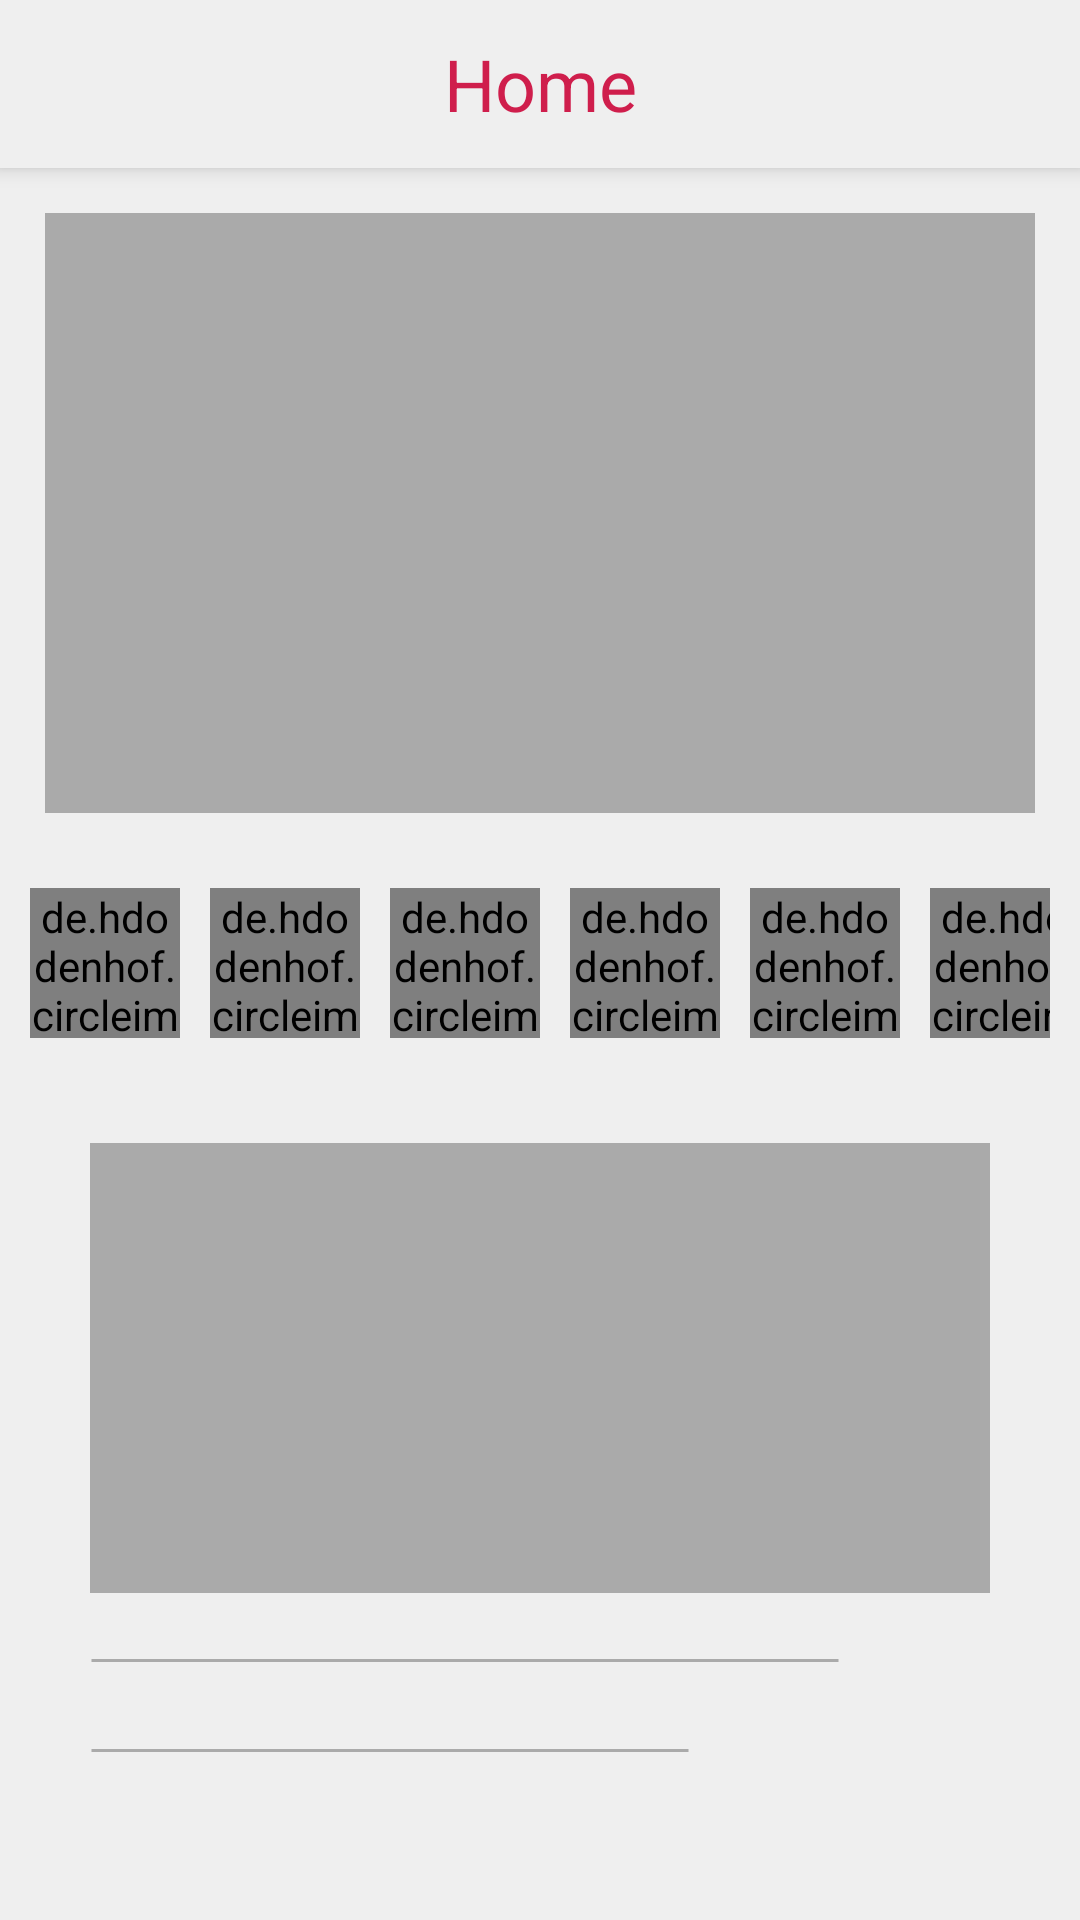

Reconstruct the res/layout file that produces this screen, plus the resources it refers to.
<!-- AndroidManifest.xml: application theme Theme.GFood -->
<!-- res/layout/home_fragment_layout.xml -->
<?xml version="1.0" encoding="utf-8"?>
<androidx.coordinatorlayout.widget.CoordinatorLayout xmlns:android="http://schemas.android.com/apk/res/android"
    android:layout_width="match_parent"
    android:layout_height="match_parent"
    xmlns:app="http://schemas.android.com/apk/res-auto">

    <com.google.android.material.appbar.AppBarLayout
        android:id="@+id/abl"
        android:layout_width="match_parent"
        android:layout_height="wrap_content">

        <androidx.appcompat.widget.Toolbar
            android:id="@+id/toolbar_home"
            android:layout_width="match_parent"
            android:layout_height="wrap_content"
            android:background="#efefef"
            android:elevation="5dp"
            android:outlineProvider="background"
            app:layout_scrollFlags="scroll|enterAlways">

            <TextView
                android:layout_width="wrap_content"
                android:layout_height="wrap_content"
                android:layout_gravity="center_horizontal"
                android:fontFamily="sans-serif"
                android:text="Home"
                android:textAppearance="@style/TextAppearance.AppCompat.Headline"
                android:textColor="?attr/colorPrimary" />

            <ImageView
                android:layout_width="30dp"
                android:layout_height="30dp"
                android:src="@drawable/ic_search"
                android:layout_gravity="end|center_horizontal"
                android:layout_marginEnd="15dp"
                app:tint="?attr/colorPrimary"
                android:id="@+id/search_home"
                />

        </androidx.appcompat.widget.Toolbar>

    </com.google.android.material.appbar.AppBarLayout>

    <androidx.core.widget.NestedScrollView
        android:background="#efefef"
        android:id="@+id/nsv_home"
        android:layout_width="match_parent"
        android:layout_height="match_parent"
        app:layout_behavior="com.google.android.material.appbar.AppBarLayout$ScrollingViewBehavior"
        >

        <LinearLayout
            android:layout_width="match_parent"
            android:layout_height="wrap_content"
            android:orientation="vertical"
            >

            <RelativeLayout
                android:padding="10dp"
                android:layout_width="match_parent"
                android:layout_height="wrap_content"
                >

                <androidx.viewpager2.widget.ViewPager2
                    android:background="@android:color/darker_gray"
                    android:id="@+id/offers_view_pager"
                    android:layout_width="match_parent"
                    android:layout_height="200dp"
                    android:orientation="horizontal" />

                <me.relex.circleindicator.CircleIndicator3
                    android:layout_width="match_parent"
                    android:layout_height="50dp"
                    app:ci_drawable="@drawable/selected_dot"
                    app:ci_drawable_unselected="@drawable/un_selected_dot"
                    android:layout_alignParentBottom="true"
                    android:background="@drawable/black_gradient"
                    android:id="@+id/circle_indicator_offer_viewpager"
                    />

            </RelativeLayout>

            <androidx.recyclerview.widget.RecyclerView
                android:layout_width="match_parent"
                android:layout_height="wrap_content"
                android:id="@+id/categories_recycler_view_home"
                />

            <TextView
                android:layout_width="wrap_content"
                android:layout_height="wrap_content"
                android:textAppearance="@style/TextAppearance.MaterialComponents.Headline6"
                android:text="Best deals"
                android:textStyle="bold"
                android:layout_margin="15dp"
                />

            <androidx.recyclerview.widget.RecyclerView
                android:layout_width="match_parent"
                android:layout_height="match_parent"
                android:id="@+id/best_deals_recycler_view_home"
                android:layout_marginBottom="5dp"
                />

        </LinearLayout>

    </androidx.core.widget.NestedScrollView>

    <LinearLayout
        android:id="@+id/loading_ll_home"
        android:layout_width="match_parent"
        android:layout_height="match_parent"
        android:orientation="vertical"
        android:background="#efefef"
        app:layout_behavior="com.google.android.material.appbar.AppBarLayout$ScrollingViewBehavior"
        >

        <ImageView
            android:layout_width="match_parent"
            android:layout_height="200dp"
            android:src="@android:color/darker_gray"
            android:layout_margin="15dp"/>

        <LinearLayout
            android:layout_width="match_parent"
            android:layout_height="wrap_content"
            android:orientation="horizontal"
            android:padding="10dp"
            >

            <de.hdodenhof.circleimageview.CircleImageView
                android:layout_width="50dp"
                android:layout_height="50dp"
                android:src="@android:color/darker_gray"
                />

            <de.hdodenhof.circleimageview.CircleImageView
                android:layout_width="50dp"
                android:layout_height="50dp"
                android:layout_marginStart="10dp"
                android:src="@android:color/darker_gray"
                />

            <de.hdodenhof.circleimageview.CircleImageView
                android:layout_width="50dp"
                android:layout_height="50dp"
                android:layout_marginStart="10dp"
                android:src="@android:color/darker_gray"
                />

            <de.hdodenhof.circleimageview.CircleImageView
                android:layout_width="50dp"
                android:layout_height="50dp"
                android:layout_marginStart="10dp"
                android:src="@android:color/darker_gray"
                />

            <de.hdodenhof.circleimageview.CircleImageView
                android:layout_width="50dp"
                android:layout_height="50dp"
                android:layout_marginStart="10dp"
                android:src="@android:color/darker_gray"
                />

            <de.hdodenhof.circleimageview.CircleImageView
                android:layout_width="50dp"
                android:layout_height="50dp"
                android:layout_marginStart="10dp"
                android:src="@android:color/darker_gray"
                />

            <de.hdodenhof.circleimageview.CircleImageView
                android:layout_width="50dp"
                android:layout_height="50dp"
                android:layout_marginStart="10dp"
                android:src="@android:color/darker_gray"
                />

        </LinearLayout>

        <LinearLayout
            android:layout_width="match_parent"
            android:layout_height="wrap_content"
            android:orientation="vertical"
            android:padding="15dp"
            android:layout_marginHorizontal="15dp"
            android:layout_marginVertical="10dp"
            >

            <ImageView
                android:layout_width="match_parent"
                android:layout_height="150dp"
                android:src="@android:color/darker_gray"
                />

            <ImageView
                android:layout_marginTop="15dp"
                android:layout_width="250dp"
                android:layout_height="15dp"
                android:src="@drawable/stroke"
                />

            <ImageView
                android:layout_marginTop="15dp"
                android:layout_width="200dp"
                android:layout_height="15dp"
                android:src="@drawable/stroke"
                />

        </LinearLayout>

        <LinearLayout
            android:layout_width="match_parent"
            android:layout_height="wrap_content"
            android:orientation="vertical"
            android:padding="15dp"
            android:layout_marginHorizontal="15dp"
            android:layout_marginVertical="10dp"
            >

            <ImageView
                android:layout_width="match_parent"
                android:layout_height="150dp"
                android:src="@android:color/darker_gray"
                />

            <ImageView
                android:layout_marginTop="15dp"
                android:layout_width="250dp"
                android:layout_height="15dp"
                android:src="@drawable/stroke"
                />

            <ImageView
                android:layout_marginTop="15dp"
                android:layout_width="200dp"
                android:layout_height="15dp"
                android:src="@drawable/stroke"
                />

        </LinearLayout>

    </LinearLayout>

</androidx.coordinatorlayout.widget.CoordinatorLayout>
<!-- resources referenced by this layout -->
<resources>
  <!-- drawable black_gradient (drawable) -->
  <?xml version="1.0" encoding="utf-8"?>
  <shape xmlns:android="http://schemas.android.com/apk/res/android"
      android:shape="rectangle">
  
      <gradient android:endColor="@color/black"
          android:angle="270"
          />
  
  </shape>
  <!-- drawable selected_dot (drawable) -->
  <?xml version="1.0" encoding="utf-8"?>
  <shape xmlns:android="http://schemas.android.com/apk/res/android"
      android:shape="ring"
      android:thickness="3dp"
      android:innerRadius="0dp"
      android:useLevel="false">
  
      <solid android:color="?attr/colorPrimary"/>
  
  </shape>
  <!-- drawable stroke (drawable) -->
  <?xml version="1.0" encoding="utf-8"?>
  <shape xmlns:android="http://schemas.android.com/apk/res/android" android:shape="line">
  
  <stroke
      android:width="1dp"
      android:color="@android:color/darker_gray"/>
  
  </shape>
  <!-- drawable un_selected_dot (drawable-mdpi) -->
  <?xml version="1.0" encoding="utf-8"?>
  <shape xmlns:android="http://schemas.android.com/apk/res/android"
      android:shape="ring"
      android:thickness="3dp"
      android:innerRadius="0dp"
      android:useLevel="false">
  
      <solid android:color="@android:color/darker_gray"/>
  
  </shape>
  <style name="Theme.GFood" parent="Theme.MaterialComponents.DayNight.NoActionBar">
          
          <item name="colorPrimary">#cf1e4c</item>
          <item name="colorPrimaryVariant">#be4c69</item>
          <item name="colorOnPrimary">@color/white</item>
          
          <item name="colorSecondary">@color/teal_200</item>
          <item name="colorSecondaryVariant">@color/teal_700</item>
          <item name="colorOnSecondary">@color/black</item>
          
          <item name="android:statusBarColor" tools:targetApi="l">?attr/colorPrimaryVariant</item>
          
  
      </style>
  <!-- not gathered from this repository: default colours our renderer supplied (Android Studio template values) -->
  <color name="teal_200">#FF03DAC5</color>
  <color name="teal_700">#FF018786</color>
  <color name="black">#FF000000</color>
  <color name="white">#FFFFFFFF</color>
</resources>
